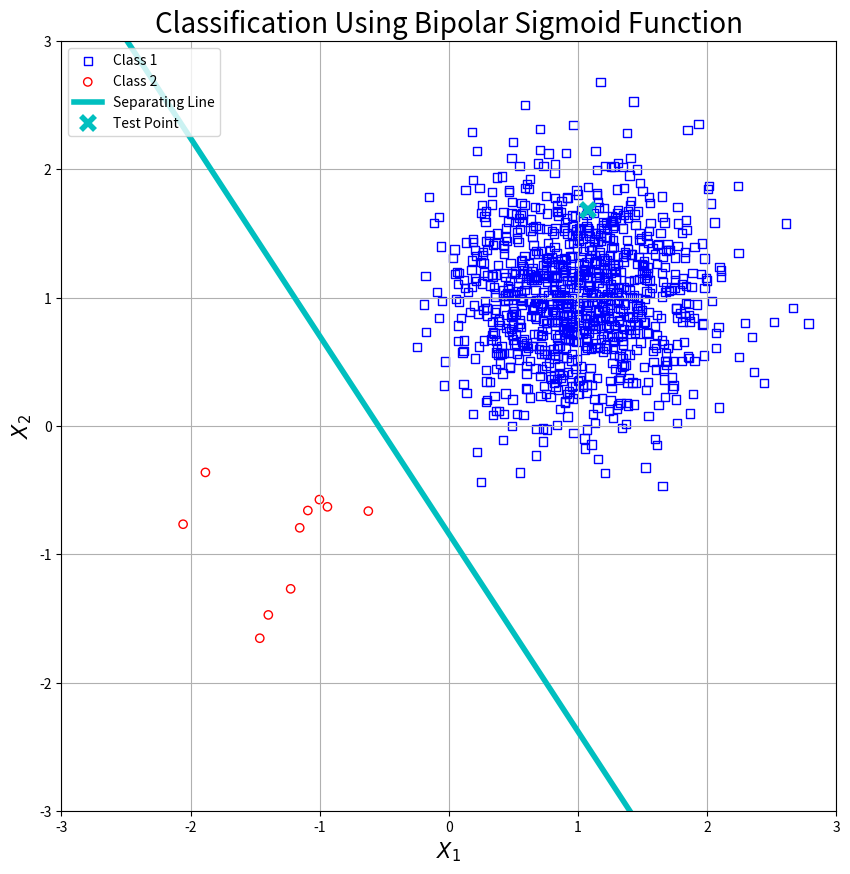
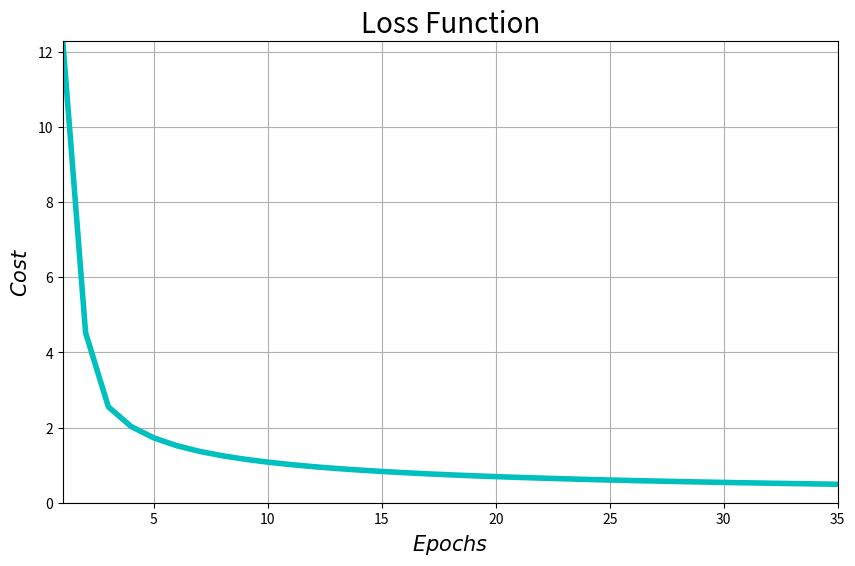

These charts were generated, in order, by the following Python code:
"""
HW1 Part 3-C: Classification of points using Bi-polar Sigmoid Function
[redacted]
"""

import matplotlib.pyplot as plt
import numpy as np

# Q1 is number of points in class 1
# Q2 is number of points in class 2
#Q1, Q2 = 100, 100
Q1, Q2 = 1000, 10
# total number of training points
Q = Q1 + Q2

input_size = 2
output_size = 1

gamma = 10
learning_rate = 0.01
error_threshold = 0.5

q1_inputs = 1 + 0.5 * np.random.randn(Q1, input_size, 1)
q1_outputs = np.ones((Q1, output_size, 1))

q2_inputs = -1 + 0.5 * np.random.randn(Q2, input_size, 1)
q2_outputs = -1 * np.ones((Q2, output_size, 1))

training_input = np.concatenate((q1_inputs, q2_inputs), axis=0)
training_output = np.concatenate((q1_outputs, q2_outputs), axis=0)

x1_q1 = np.squeeze(q1_inputs, axis=2)[:, 0]
x2_q1 = np.squeeze(q1_inputs, axis=2)[:, 1]

x1_q2 = np.squeeze(q2_inputs, axis=2)[:, 0]
x2_q2 = np.squeeze(q2_inputs, axis=2)[:, 1]


def neural_network(w, x, b, gamma):
    # multiply input vector x by weights matrix w and add bias vector b to it
    net = np.dot(w, x) + b
    h = activation_function(net, gamma)
    h_prime = activation_function_derivative(net, gamma)
    return h, h_prime


def activation_function(x, gamma):
    # output tanh of gamma * x
    return np.tanh(gamma * x)


def activation_function_derivative(x, gamma):
    return (1 - np.tanh(gamma * x)**2)


# train using SIGMOID
def train():

    # Step 0
    w = np.zeros((output_size, input_size))
    b = np.zeros((output_size, 1))

    epochs = 0
    costs = []

    is_total_error_gt_thresh = np.ones((output_size, 1), dtype=int)

    timeout = False

    while True:
        epochs += 1
        # Step 1
        total_error = np.zeros((output_size, 1))
        for i in range(len(training_input)):
            # Step 2
            # set activations of input units
            x = training_input[i]
            t = training_output[i]
            # Step 3
            # compute response of output units and their derivatives
            h, h_prime = neural_network(w, x, b, gamma)
            # Step 4
            error = t - h
            # update weights and bias if an error occurred for this pattern
            # THIS IS DONE ACCORDING TO THE VALUES OF ELEMENTS OF is_total_error_gt_thresh
            x_t = np.transpose(training_input[i])
            w = w + (learning_rate * gamma) * \
                np.dot((is_total_error_gt_thresh *
                        np.multiply(error, h_prime)), x_t)
            b = b + (learning_rate * gamma) * \
                (is_total_error_gt_thresh * np.multiply(error, h_prime))
            # calculate sum of errors absolute values to check whether all errors are less than threshold or not
            total_error += np.abs(error)

        costs.append(np.sum(total_error))
        # update a binary array indicating which outputs have error greater than threshold in all epochs
        is_total_error_gt_thresh *= (1 * (total_error >= error_threshold))
        # Step 5
        if np.all(is_total_error_gt_thresh == 0):
            break

        if epochs >= 1000:
            timeout = True
            break

    return timeout, epochs, costs, w, b


timeout, epochs, costs, w, b = train()

if timeout:
    print('Timeout error')
else:
    # change training_input[] index to indicate the neural network input character
    index = np.random.randint(Q)
    x = training_input[index]
    result, _ = neural_network(w, x, b, gamma)
    result = np.sign(result)
    print('Training finished after ' + str(epochs) + ' epochs')
    print('Output is [' + str(np.squeeze(result)) +
          '] for the input ' + str(np.squeeze(x)))

    x1_line = np.linspace(-3, 3, 10)

    if (w[0, 1] != 0):
        x2_line = (-w[0, 0] * x1_line - b[0, 0]) / w[0, 1]
    else:
        x1_line = np.repeat(-b[0, 0] / w[0, 0], 10)
        x2_line = np.linspace(-3, 3, 10)

    plt.figure(1, figsize=(10, 10))
    plt.scatter(x1_q1, x2_q1, marker='s', c='none',
                edgecolors='b', label="Class 1")
    plt.scatter(x1_q2, x2_q2, marker='o', c='none',
                edgecolors='r', label="Class 2")
    plt.plot(x1_line, x2_line, color='c',
             linewidth=4, label='Separating Line')
    plt.plot(x[0, 0], x[1, 0], color='none',
             marker='x', markersize=10, markeredgewidth=4, markeredgecolor='c', label='Test Point')
    plt.xlim(-3, 3)
    plt.ylim(-3, 3)
    plt.title('Classification Using Bipolar Sigmoid Function', fontsize=20)
    plt.xlabel(r'$X_1$', fontsize=15)
    plt.ylabel(r'$X_2$', fontsize=15)
    plt.legend(loc='upper left')
    plt.grid(True)
    plt.show()

    ep = np.arange(1, epochs+1, 1, dtype=int)
    plt.figure(2, figsize=(10, 6))
    plt.plot(ep, costs, color='c', linewidth=4)
    plt.xlim(1, epochs)
    plt.ylim(0, np.max(costs))
    plt.title('Loss Function', fontsize=20)
    plt.xlabel(r'$Epochs$', fontsize=15)
    plt.ylabel(r'$Cost$', fontsize=15)
    plt.grid(True)
    plt.show()
